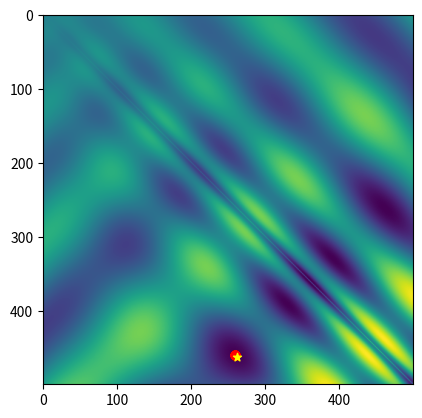

The matplotlib source for this figure:
import numpy as np
import random
import time
from mpl_toolkits.mplot3d import Axes3D
import matplotlib.pyplot as plt
from matplotlib import cm
from matplotlib.ticker import LinearLocator, FormatStrFormatter

""" A basic evolutionary algorithm. """
class eggholderEA:

	""" Initialize the evolutionary algorithm solver. """
	def __init__(self, fun):
		self.alpha = 0.05     		# Mutation probability
		self.lambdaa = 100     		# Population size
		self.mu = self.lambdaa * 2	# Offspring size
		self.k = 3            		# Tournament selection
		self.intMax = 500     		# Boundary of the domain, not intended to be changed.
		self.numIters = 20			# Maximum number of iterations
		self.objf = fun

	""" The main evolutionary algorithm loop. """
	def optimize( self, plotFun = lambda x : None):
		# Initialize population
		population = self.intMax * np.random.rand(self.lambdaa, 2)

		plotFun((population, self.intMax))
		for i in range(self.numIters):
			# The evolutionary algorithm
			start = time.time()
			selected = self.selection(population, self.k)
			offspring = self.crossover(selected)
			joinedPopulation = np.vstack((self.mutation(offspring, self.alpha), population))
			population = self.elimination(joinedPopulation, self.lambdaa)
			itT = time.time() - start

			# Show progress
			fvals = self.objf(population)
			meanObj = np.mean(fvals)
			bestObj = np.min(fvals)
			print(f'{itT: .2f}s:\t Mean fitness = {meanObj: .5f} \t Best fitness = {bestObj: .5f}')
			plotFun((population, self.intMax))
		print('Done')

	""" Perform k-tournament selection to select pairs of parents. """
	def selection(self, population, k):
		selected = np.zeros((self.mu, 2))
		for ii in range( self.mu ):
			ri = random.choices(range(np.size(population,0)), k = self.k)
			min = np.argmin( self.objf(population[ri, :]) )
			selected[ii,:] = population[ri[min],:]
		return selected

	""" Perform box crossover as in the slides. """
	def crossover(self, selected):
		weights = 3*np.random.rand(self.lambdaa,2) - 1
		offspring = np.zeros((self.lambdaa, 2))
		lc = lambda x, y, w: np.clip(x + w * (y-x), 0, self.intMax)
		for ii, _ in enumerate(offspring):
			offspring[ii,:] = lc(selected[2*ii, :], selected[2*ii+1, :], weights[ii, :])
		return offspring

	""" Perform mutation, adding a random Gaussian perturbation. """
	def mutation(self, offspring, alpha):
		ii = np.where(np.random.rand(np.size(offspring,0)) <= alpha)
		offspring[ii,:] = offspring[ii,:] + 10*np.random.randn(np.size(ii),2)
		offspring[ii,0] = np.clip(offspring[ii,0], 0, self.intMax)
		offspring[ii,1] = np.clip(offspring[ii,1], 0, self.intMax)
		return offspring

	""" Eliminate the unfit candidate solutions. """
	def elimination(self, joinedPopulation, keep):
		fvals = self.objf(joinedPopulation)
		perm = np.argsort(fvals)
		survivors = joinedPopulation[perm[1:keep],:]
		return survivors



""" Compute the objective function at the vector of (x,y) values. """
def myfun(x):
	sas = np.sqrt(np.abs(x[:,0]+x[:,1]))
	sad = np.sqrt(np.abs(x[:,0]-x[:,1]))
	f = -x[:,1] * np.sin(sas) - x[:,0] * np.sin(sad)
	return f

"""
Make a 3D visualization of the optimization landscape and the location of the
given candidate solutions (x,y) pairs in input[0].
"""
def plotPopulation3D(input):
	population = input[0]

	x = np.arange(0,input[1],0.5)
	y = np.arange(0,input[1],0.5)
	X, Y = np.meshgrid(x, y)
	Z = myfun(np.transpose(np.vstack((X.flatten(),Y.flatten()))))

	fig = plt.gcf()
	fig.clear()
	ax = fig.gca(projection='3d')
	ax.scatter(population[:,0], population[:,1], myfun(population)+1*np.ones(population.shape[0]), c='r', marker='o')
	ax.plot_surface(X, Y, np.reshape(Z, (np.size(x), np.size(y))), cmap=cm.coolwarm, linewidth=1, antialiased=False, alpha=0.2)
	plt.pause(0.05)

"""
Make a 2D visualization of the optimization landscape and the location of the
given candidate solutions (x,y) pairs in input[0].
"""
def plotPopulation2D(input):
	population = input[0]

	x = np.arange(0,input[1],1)
	y = np.arange(0,input[1],1)
	X, Y = np.meshgrid(x, y)
	Z = myfun(np.transpose(np.vstack((X.flatten(),Y.flatten()))))
	Z = np.reshape(Z, (np.size(x), np.size(y)))

	# Determine location of minimum
	rowMin = np.min(Z, axis=0)
	minj = np.argmin(rowMin)
	colMin = np.min(Z, axis=1)
	mini = np.argmin(colMin)

	fig = plt.gcf()
	fig.clear()
	ax = fig.gca()
	ax.imshow(Z)
	ax.scatter(population[:,0], population[:,1], marker='o', color='r')
	ax.scatter(mini, minj, marker='*', color='yellow')
	plt.pause(0.05)


eggEA = eggholderEA(myfun)
eggEA.optimize(plotPopulation2D)
plt.show()
